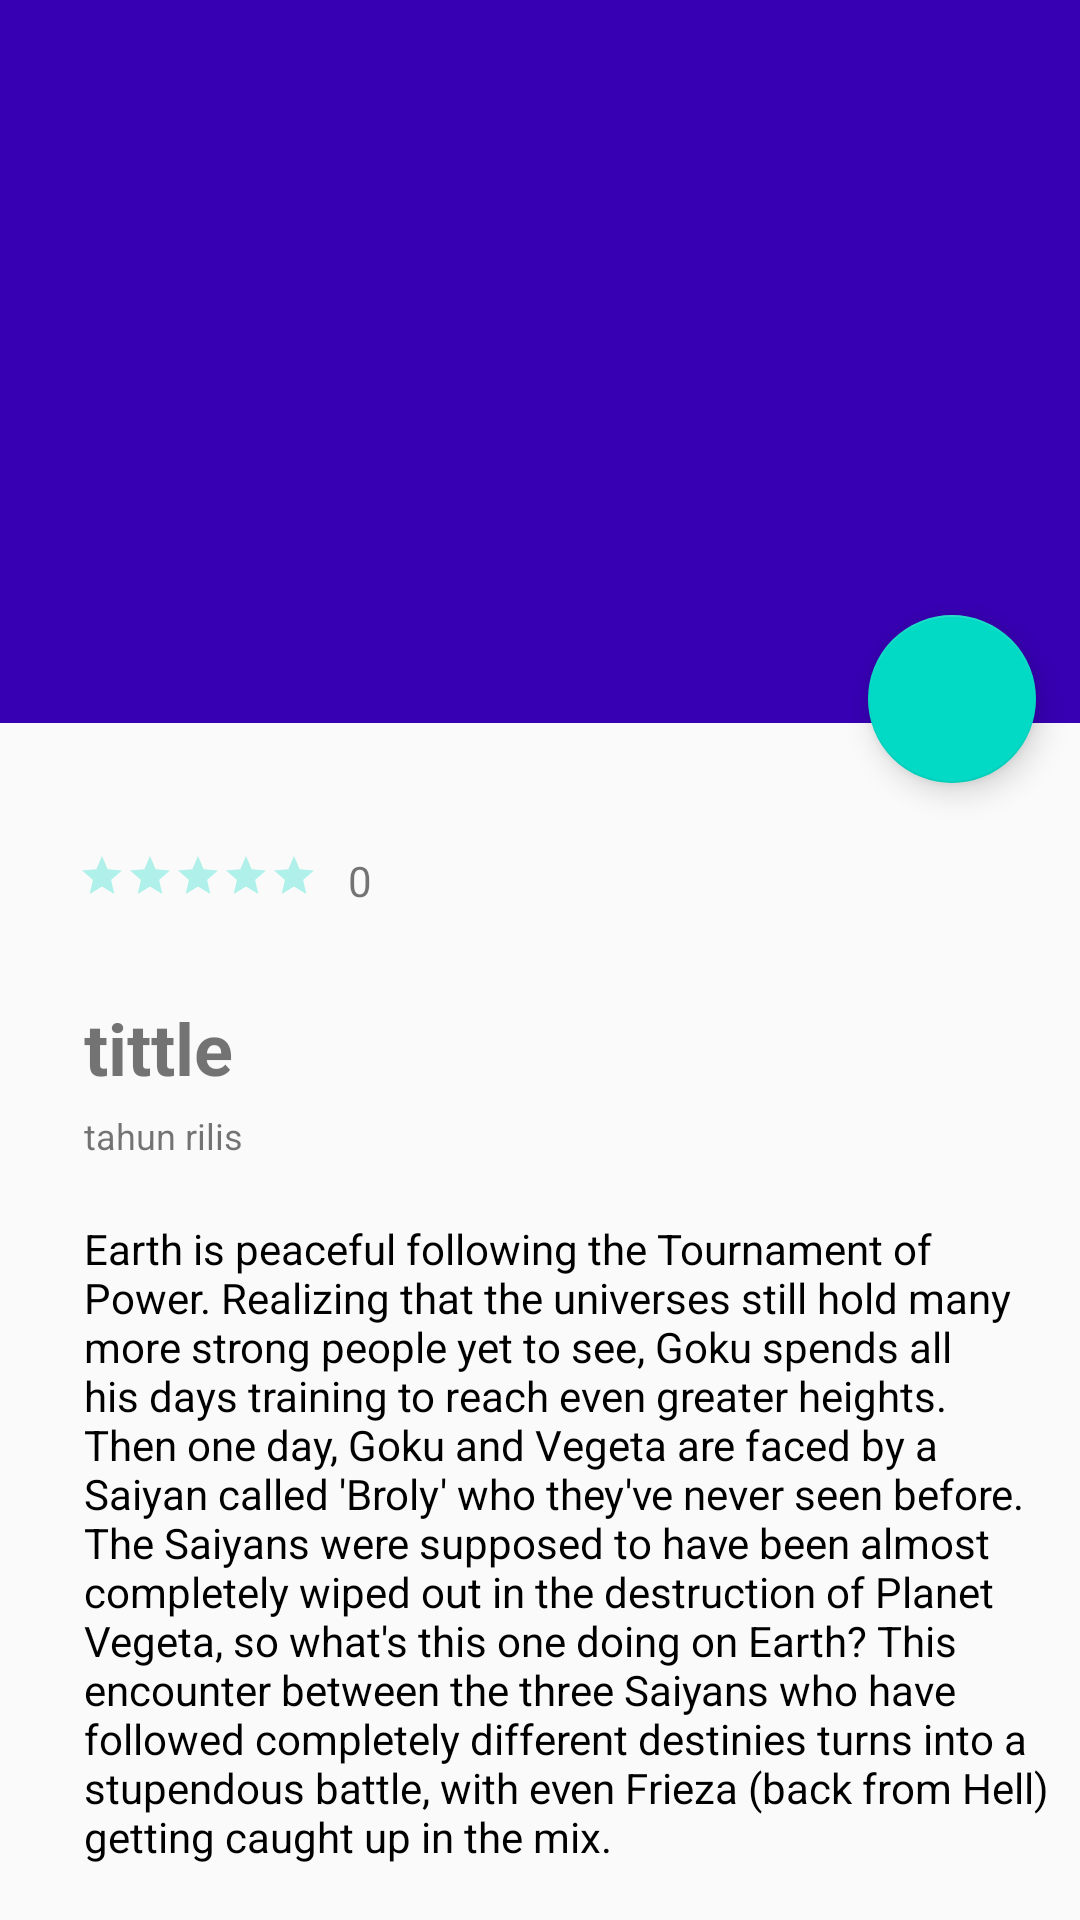

Produce the Android XML layout that renders to this screen, including the resource entries it uses.
<!-- AndroidManifest.xml: application theme AppTheme -->
<!-- res/layout/activity_detail.xml -->
<android.support.constraint.ConstraintLayout xmlns:android="http://schemas.android.com/apk/res/android"
    xmlns:app="http://schemas.android.com/apk/res-auto"
    xmlns:tools="http://schemas.android.com/tools"
    android:layout_width="match_parent"
    android:layout_height="match_parent"
    tools:context=".activity.DetailActivity">
    <ScrollView
        android:layout_width="match_parent"
        android:layout_height="match_parent">

        <android.support.constraint.ConstraintLayout
            android:layout_width="match_parent"
            android:layout_height="match_parent">


            <ImageView
                android:id="@+id/img_film"
                android:layout_width="match_parent"
                android:layout_height="241dp"
                android:background="@color/colorPrimaryDark"
                android:scaleType="fitXY"
                app:layout_constraintEnd_toEndOf="parent"
                app:layout_constraintStart_toStartOf="parent"
                app:layout_constraintTop_toTopOf="parent" />

            <TextView
                android:id="@+id/txt_tittle"
                android:layout_width="0dp"
                android:layout_height="wrap_content"
                android:layout_marginStart="28dp"

                android:layout_marginTop="30dp"
                android:layout_marginEnd="28dp"
                android:text="tittle"
                android:textSize="24sp"
                android:textStyle="bold"
                app:layout_constraintEnd_toEndOf="parent"
                app:layout_constraintHorizontal_bias="0.0"
                app:layout_constraintStart_toStartOf="parent"
                app:layout_constraintTop_toBottomOf="@+id/linearLayout" />

            <ProgressBar
                android:id="@+id/loading_film"
                style="?android:attr/progressBarStyleLarge"
                android:layout_width="match_parent"
                android:layout_height="wrap_content"
                android:layout_marginStart="8dp"
                android:layout_marginTop="8dp"
                android:layout_marginEnd="8dp"
                android:layout_marginBottom="8dp"
                android:indeterminate="true"
                app:layout_constraintBottom_toTopOf="@+id/txt_dtl"
                app:layout_constraintEnd_toEndOf="parent"
                app:layout_constraintStart_toStartOf="parent"
                app:layout_constraintTop_toBottomOf="@+id/img_film" />
            <TextView
                android:id="@+id/txt_dtl"
                android:layout_width="match_parent"
                android:layout_height="wrap_content"
                android:layout_marginStart="28dp"
                android:layout_marginTop="5dp"
                android:text="@string/tahun_rilis"
                android:textSize="12sp"
                app:layout_constraintEnd_toEndOf="parent"
                app:layout_constraintHorizontal_bias="0.0"
                app:layout_constraintStart_toStartOf="parent"
                app:layout_constraintTop_toBottomOf="@+id/txt_tittle" />

            <TextView
                android:id="@+id/txt_rilis"
                android:layout_width="match_parent"
                android:layout_height="wrap_content"
                android:layout_marginStart="28dp"
                android:layout_marginTop="20dp"
                android:layout_marginEnd="8dp"
                android:layout_marginBottom="15dp"
                android:lineSpacingMultiplier="1"
                android:text="@string/detail"
                android:textColor="@android:color/black"
                app:layout_constraintBottom_toBottomOf="parent"
                app:layout_constraintEnd_toEndOf="parent"
                app:layout_constraintStart_toStartOf="parent"
                app:layout_constraintTop_toBottomOf="@+id/txt_dtl" />

            <android.support.design.widget.FloatingActionButton
                android:id="@+id/fab"
                android:layout_width="wrap_content"
                android:layout_height="wrap_content"

                android:layout_marginStart="8dp"
                android:layout_marginEnd="8dp"
                android:layout_marginBottom="8dp"
                app:layout_anchorGravity="bottom|end"
                app:layout_constraintBottom_toTopOf="@+id/txt_tittle"
                app:layout_constraintEnd_toEndOf="parent"
                app:layout_constraintHorizontal_bias="0.959"
                app:layout_constraintStart_toEndOf="@+id/linearLayout"
                app:layout_constraintTop_toTopOf="@+id/img_film"
                app:layout_constraintVertical_bias="0.762"
                app:srcCompat="@drawable/ic_not_favorite" />

            <LinearLayout
                android:id="@+id/linearLayout"
                android:layout_width="wrap_content"
                android:layout_height="wrap_content"
                android:layout_marginStart="16dp"
                android:layout_marginTop="28dp"
                android:orientation="horizontal"
                android:paddingLeft="10dp"
                android:paddingTop="15dp"
                app:layout_constraintStart_toStartOf="parent"
                app:layout_constraintTop_toBottomOf="@+id/img_film">

                <RatingBar
                    android:id="@+id/ratingBar"
                    android:layout_width="wrap_content"
                    android:layout_height="wrap_content"
                    android:theme="@style/RatingBar"
                    android:numStars="5"
                    android:stepSize=".1"
                    style="?android:attr/ratingBarStyleSmall"
                    android:rating="0"
                    />

                <TextView
                    android:id="@+id/txtRate"
                    android:layout_width="match_parent"
                    android:layout_height="wrap_content"
                    android:layout_marginLeft="10dp"
                    android:text="0" />
            </LinearLayout>

        </android.support.constraint.ConstraintLayout>
    </ScrollView>
</android.support.constraint.ConstraintLayout>
<!-- resources referenced by this layout -->
<resources>
  <string name="detail">Earth is peaceful following the Tournament of Power. Realizing that the universes still hold many more strong people yet to see, Goku spends all his days training to reach even greater heights. Then one day, Goku and Vegeta are faced by a Saiyan called \'Broly\' who they\'ve never seen before. The Saiyans were supposed to have been almost completely wiped out in the destruction of Planet Vegeta, so what\'s this one doing on Earth? This encounter between the three Saiyans who have followed completely different destinies turns into a stupendous battle, with even Frieza (back from Hell) getting caught up in the mix.</string>
  <string name="tahun_rilis">tahun rilis</string>
  <style name="RatingBar" parent="Theme.AppCompat">
          <item name="colorControlNormal">@color/colorAccent</item>
          <item name="colorControlActivated">@color/colorPrimary</item>
      </style>
  <style name="AppTheme" parent="Theme.AppCompat.Light.NoActionBar">
          
          <item name="colorPrimary">@color/colorPrimary</item>
          <item name="colorPrimaryDark">@color/colorPrimaryDark</item>
          <item name="colorAccent">@color/colorAccent</item>
      </style>
  <!-- not gathered from this repository: default colours our renderer supplied (Android Studio template values) -->
  <color name="colorPrimary">#FF6200EE</color>
  <color name="colorPrimaryDark">#FF3700B3</color>
  <color name="colorAccent">#FF03DAC5</color>
</resources>
